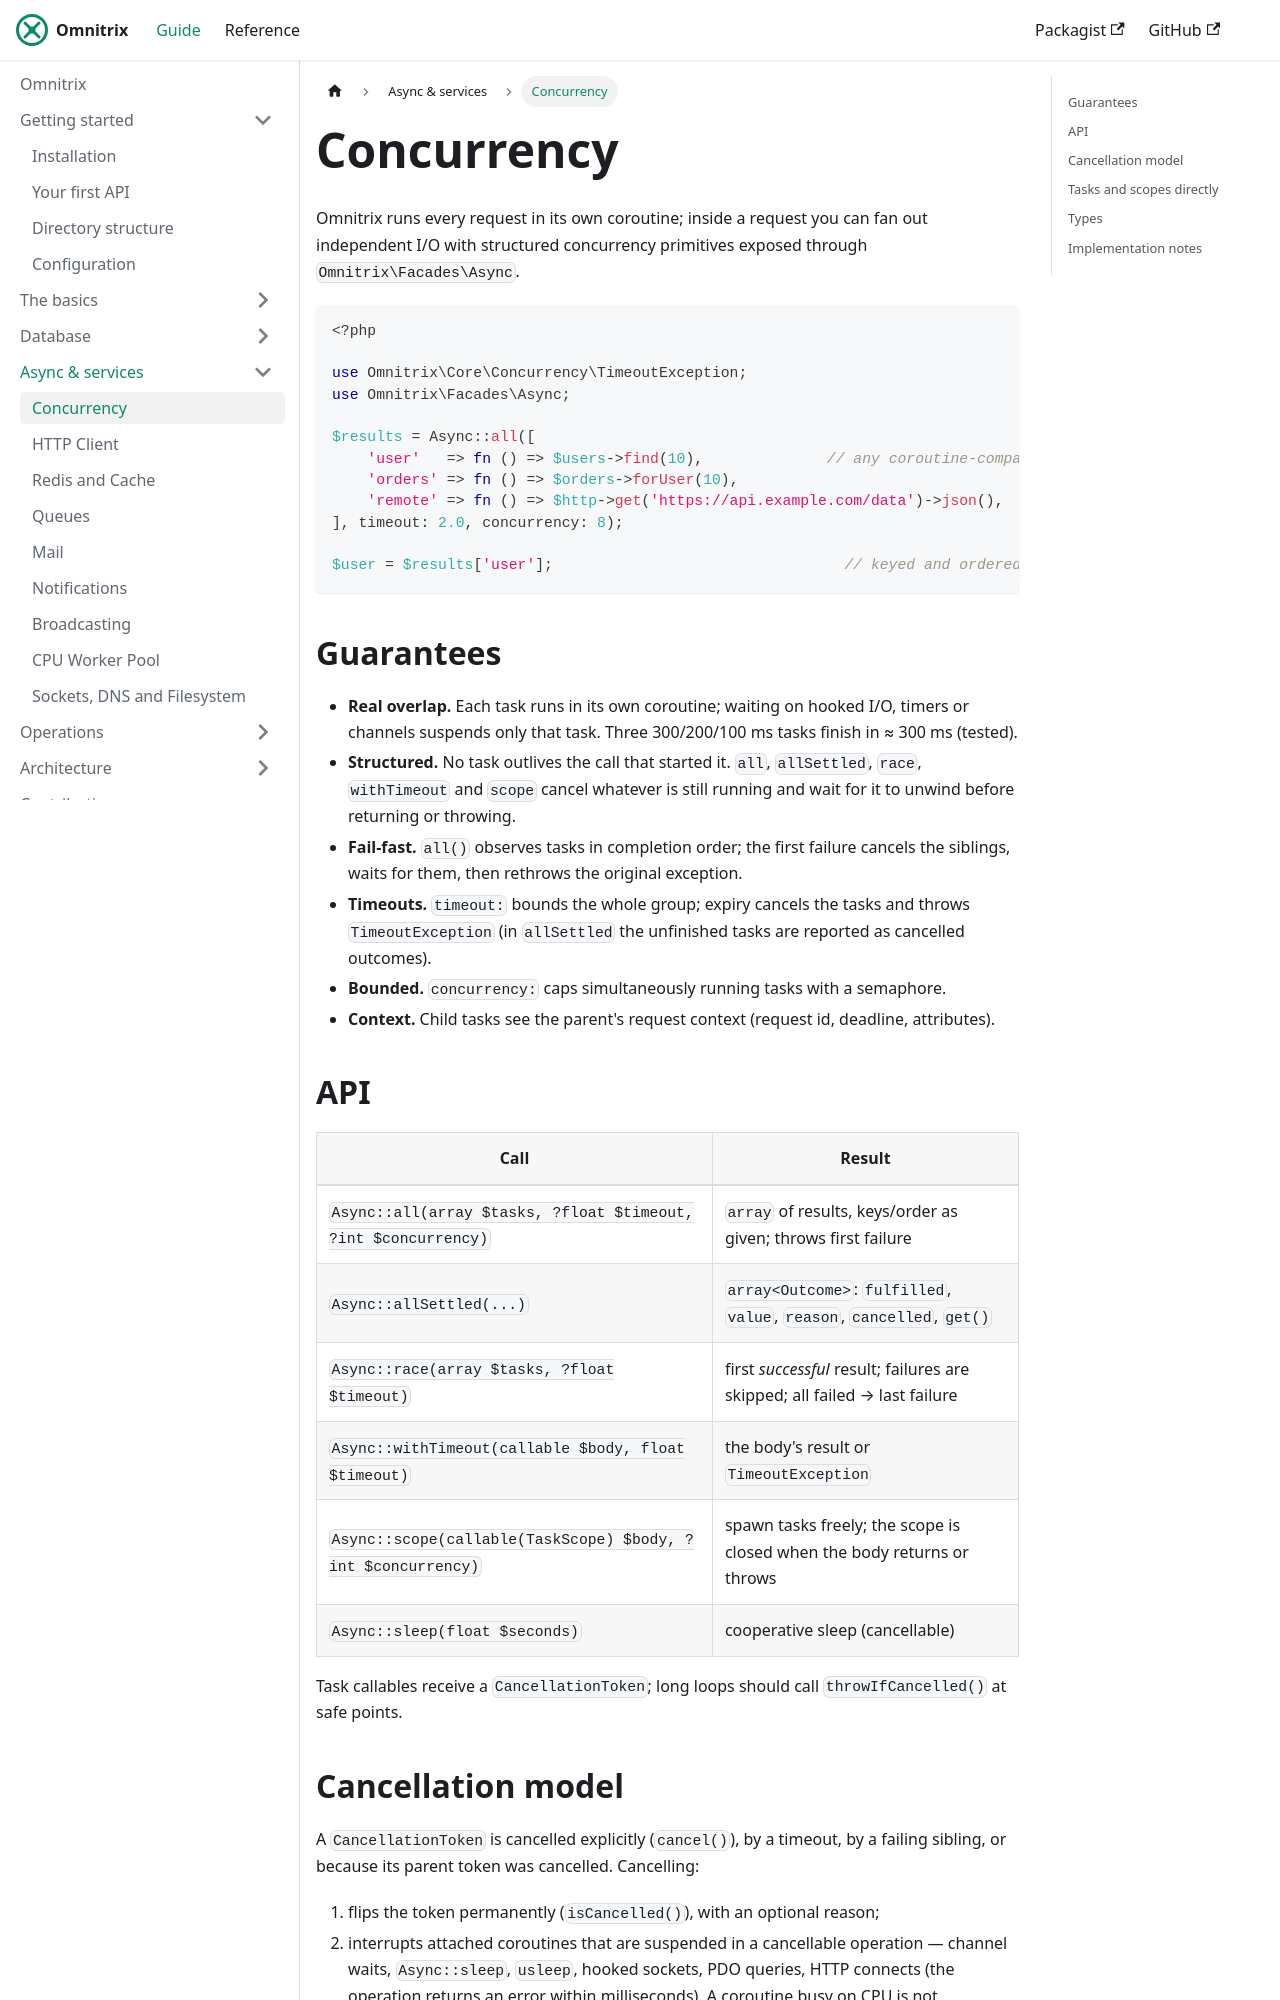

repository: AjmalAlkhaledi/omnitrix-docs · page: async/concurrency.html · generator: docusaurus

# Concurrency

Omnitrix runs every request in its own coroutine; inside a request you can fan out independent
I/O with structured concurrency primitives exposed through `Omnitrix\Facades\Async`.

```php
<?php

use Omnitrix\Core\Concurrency\TimeoutException;
use Omnitrix\Facades\Async;

$results = Async::all([
    'user'   => fn () => $users->find(10),              // any coroutine-compatible I/O
    'orders' => fn () => $orders->forUser(10),
    'remote' => fn () => $http->get('https://api.example.com/data')->json(),
], timeout: 2.0, concurrency: 8);

$user = $results['user'];                                 // keyed and ordered like the input
```

## Guarantees

- **Real overlap.** Each task runs in its own coroutine; waiting on hooked I/O, timers or
  channels suspends only that task. Three 300/200/100 ms tasks finish in ≈ 300 ms (tested).
- **Structured.** No task outlives the call that started it. `all`, `allSettled`, `race`,
  `withTimeout` and `scope` cancel whatever is still running and wait for it to unwind before
  returning or throwing.
- **Fail-fast.** `all()` observes tasks in completion order; the first failure cancels the
  siblings, waits for them, then rethrows the original exception.
- **Timeouts.** `timeout:` bounds the whole group; expiry cancels the tasks and throws
  `TimeoutException` (in `allSettled` the unfinished tasks are reported as cancelled outcomes).
- **Bounded.** `concurrency:` caps simultaneously running tasks with a semaphore.
- **Context.** Child tasks see the parent's request context (request id, deadline, attributes).

## API

| Call | Result |
|---|---|
| `Async::all(array $tasks, ?float $timeout, ?int $concurrency)` | `array` of results, keys/order as given; throws first failure |
| `Async::allSettled(...)` | `array<Outcome>`: `fulfilled`, `value`, `reason`, `cancelled`, `get()` |
| `Async::race(array $tasks, ?float $timeout)` | first *successful* result; failures are skipped; all failed → last failure |
| `Async::withTimeout(callable $body, float $timeout)` | the body's result or `TimeoutException` |
| `Async::scope(callable(TaskScope) $body, ?int $concurrency)` | spawn tasks freely; the scope is closed when the body returns or throws |
| `Async::sleep(float $seconds)` | cooperative sleep (cancellable) |

Task callables receive a `CancellationToken`; long loops should call `throwIfCancelled()`
at safe points.
